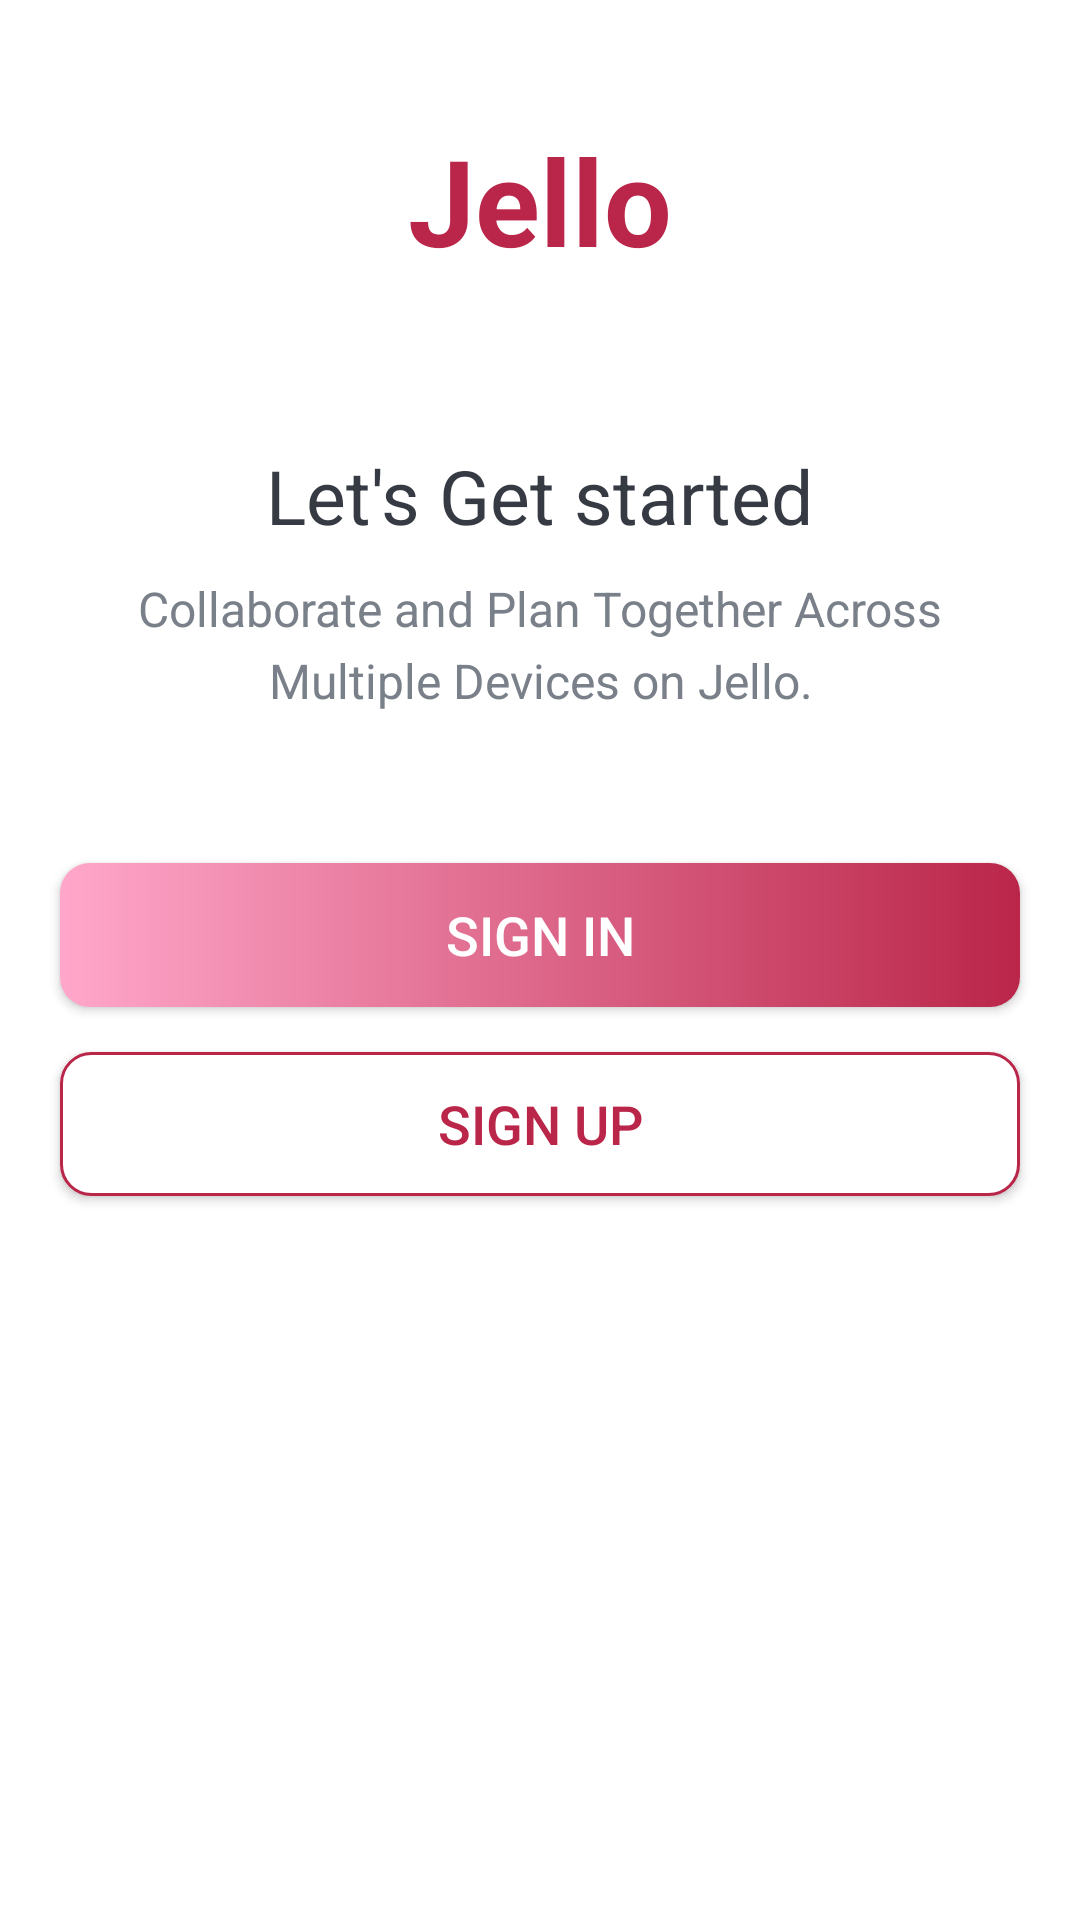

This screen was rendered from an Android layout file. Write that file and the resources it references.
<!-- AndroidManifest.xml: application theme Theme.JelloProjectManag -->
<!-- res/layout/activity_intro.xml -->
<?xml version="1.0" encoding="utf-8"?>
<LinearLayout xmlns:android="http://schemas.android.com/apk/res/android"
    xmlns:tools="http://schemas.android.com/tools"
    android:layout_width="match_parent"
    android:layout_height="match_parent"
    android:gravity="center_horizontal"
    android:orientation="vertical"
    tools:context=".activities.IntroActivity"
    android:background="@color/white">

    <TextView
        android:id="@+id/tv_app_name_intro"
        android:layout_width="wrap_content"
        android:layout_height="wrap_content"
        android:layout_marginTop="@dimen/intro_screen_title_text_marginTop"
        android:text="@string/app_name"
        android:textColor="@color/app_primary_color"
        android:textSize="@dimen/intro_screen_title_text_size"
        android:textStyle="bold" />

    <ImageView
        android:layout_width="wrap_content"
        android:layout_height="wrap_content"
        android:layout_marginTop="@dimen/intro_screen_image_marginTop"
        android:contentDescription="@string/image_contentDescription"
        android:src="@drawable/ic_task_image"
         />

    <TextView
        android:layout_width="wrap_content"
        android:layout_height="wrap_content"
        android:layout_marginTop="@dimen/lets_get_started_text_marginTop"
        android:text="@string/let_s_get_started_text"
        android:textColor="@color/primary_text_color"
        android:textSize="@dimen/lets_get_started_text_size" />

    <TextView
        android:layout_width="match_parent"
        android:layout_height="wrap_content"
        android:layout_marginStart="@dimen/intro_text_marginStartEnd"
        android:layout_marginTop="@dimen/intro_text_marginTop"
        android:layout_marginEnd="@dimen/intro_text_marginStartEnd"
        android:gravity="center"
        android:lineSpacingExtra="@dimen/intro_text_line_spacing_extra"
        android:text="@string/intro_text_description"
        android:textColor="@color/secondary_text_color"
        android:textSize="@dimen/intro_text_size" />


    <Button
        android:id="@+id/btn_sign_in_intro"
        android:layout_width="match_parent"
        android:layout_height="wrap_content"
        android:layout_gravity="center"
        android:layout_marginStart="@dimen/btn_marginStartEnd"
        android:layout_marginTop="@dimen/intro_screen_sign_in_btn_marginTop"
        android:layout_marginEnd="@dimen/btn_marginStartEnd"
        android:background="@drawable/shape_button_rounded"
        android:foreground="?attr/selectableItemBackground"
        android:gravity="center"
        android:paddingTop="@dimen/btn_paddingTopBottom"
        android:paddingBottom="@dimen/btn_paddingTopBottom"
        android:text="@string/sign_in"
        android:textColor="@android:color/white"
        android:textSize="@dimen/btn_text_size" />

    <Button
        android:id="@+id/btn_sign_up_intro"
        android:layout_width="match_parent"
        android:layout_height="wrap_content"
        android:layout_gravity="center"
        android:layout_marginStart="@dimen/btn_marginStartEnd"
        android:layout_marginTop="@dimen/intro_screen_sign_up_btn_marginTop"
        android:layout_marginEnd="@dimen/btn_marginStartEnd"
        android:background="@drawable/white_border_shape_button_rounded"
        android:foreground="?attr/selectableItemBackground"
        android:gravity="center"
        android:paddingTop="@dimen/btn_paddingTopBottom"
        android:paddingBottom="@dimen/btn_paddingTopBottom"
        android:text="@string/sign_up"
        android:textColor="@color/app_primary_color"
        android:textSize="@dimen/btn_text_size" />
</LinearLayout>
    
<!-- resources referenced by this layout -->
<resources>
  <color name="app_primary_color">#ba2649</color>
  <color name="primary_text_color">#363A43</color>
  <color name="secondary_text_color">#7A8089</color>
  <color name="white">#FFFFFFFF</color>
  <dimen name="btn_marginStartEnd">20dp</dimen>
  <dimen name="btn_paddingTopBottom">8dp</dimen>
  <dimen name="btn_text_size">18sp</dimen>
  <dimen name="intro_screen_image_marginTop">30dp</dimen>
  <dimen name="intro_screen_sign_in_btn_marginTop">50dp</dimen>
  <dimen name="intro_screen_sign_up_btn_marginTop">15dp</dimen>
  <dimen name="intro_screen_title_text_marginTop">40dp</dimen>
  <dimen name="intro_screen_title_text_size">40sp</dimen>
  <dimen name="intro_text_line_spacing_extra">5dp</dimen>
  <dimen name="intro_text_marginStartEnd">20dp</dimen>
  <dimen name="intro_text_marginTop">10dp</dimen>
  <dimen name="intro_text_size">16sp</dimen>
  <dimen name="lets_get_started_text_marginTop">25dp</dimen>
  <dimen name="lets_get_started_text_size">25sp</dimen>
  <!-- drawable shape_button_rounded (drawable) -->
  <?xml version="1.0" encoding="utf-8"?>
  <shape xmlns:android="http://schemas.android.com/apk/res/android"
      android:shape="rectangle">
  
      <gradient
          android:angle="360"
          android:endColor="@color/app_primary_color"
          android:startColor="@color/app_secondary_color"
          android:type="linear" />
  
      <corners android:radius="10dp" />
  </shape>
  <!-- drawable white_border_shape_button_rounded (drawable) -->
  <?xml version="1.0" encoding="utf-8"?>
  <shape xmlns:android="http://schemas.android.com/apk/res/android"
      android:shape="rectangle">
  
      <stroke android:color="@color/app_primary_color"
          android:width="1dp"/>
  
      <solid android:color="@android:color/white"/>
  
      <corners android:radius="10dp" />
  </shape>
  <string name="app_name">Jello</string>
  <string name="image_contentDescription">image</string>
  <string name="intro_text_description">Collaborate and Plan Together Across Multiple Devices on Jello.</string>
  <string name="let_s_get_started_text">Let\'s Get started</string>
  <string name="sign_in">SIGN IN</string>
  <string name="sign_up">SIGN UP</string>
  <style name="Theme.JelloProjectManag" parent="Base.Theme.JelloProjectManag">
  
          <item name="windowActionBar">false</item>
          <item name="windowNoTitle">true</item>
      </style>
  <color name="app_secondary_color">#ffa7ca</color>
  <style name="Base.Theme.JelloProjectManag" parent="Theme.AppCompat.Light.NoActionBar">
          
          
  
      </style>
</resources>
